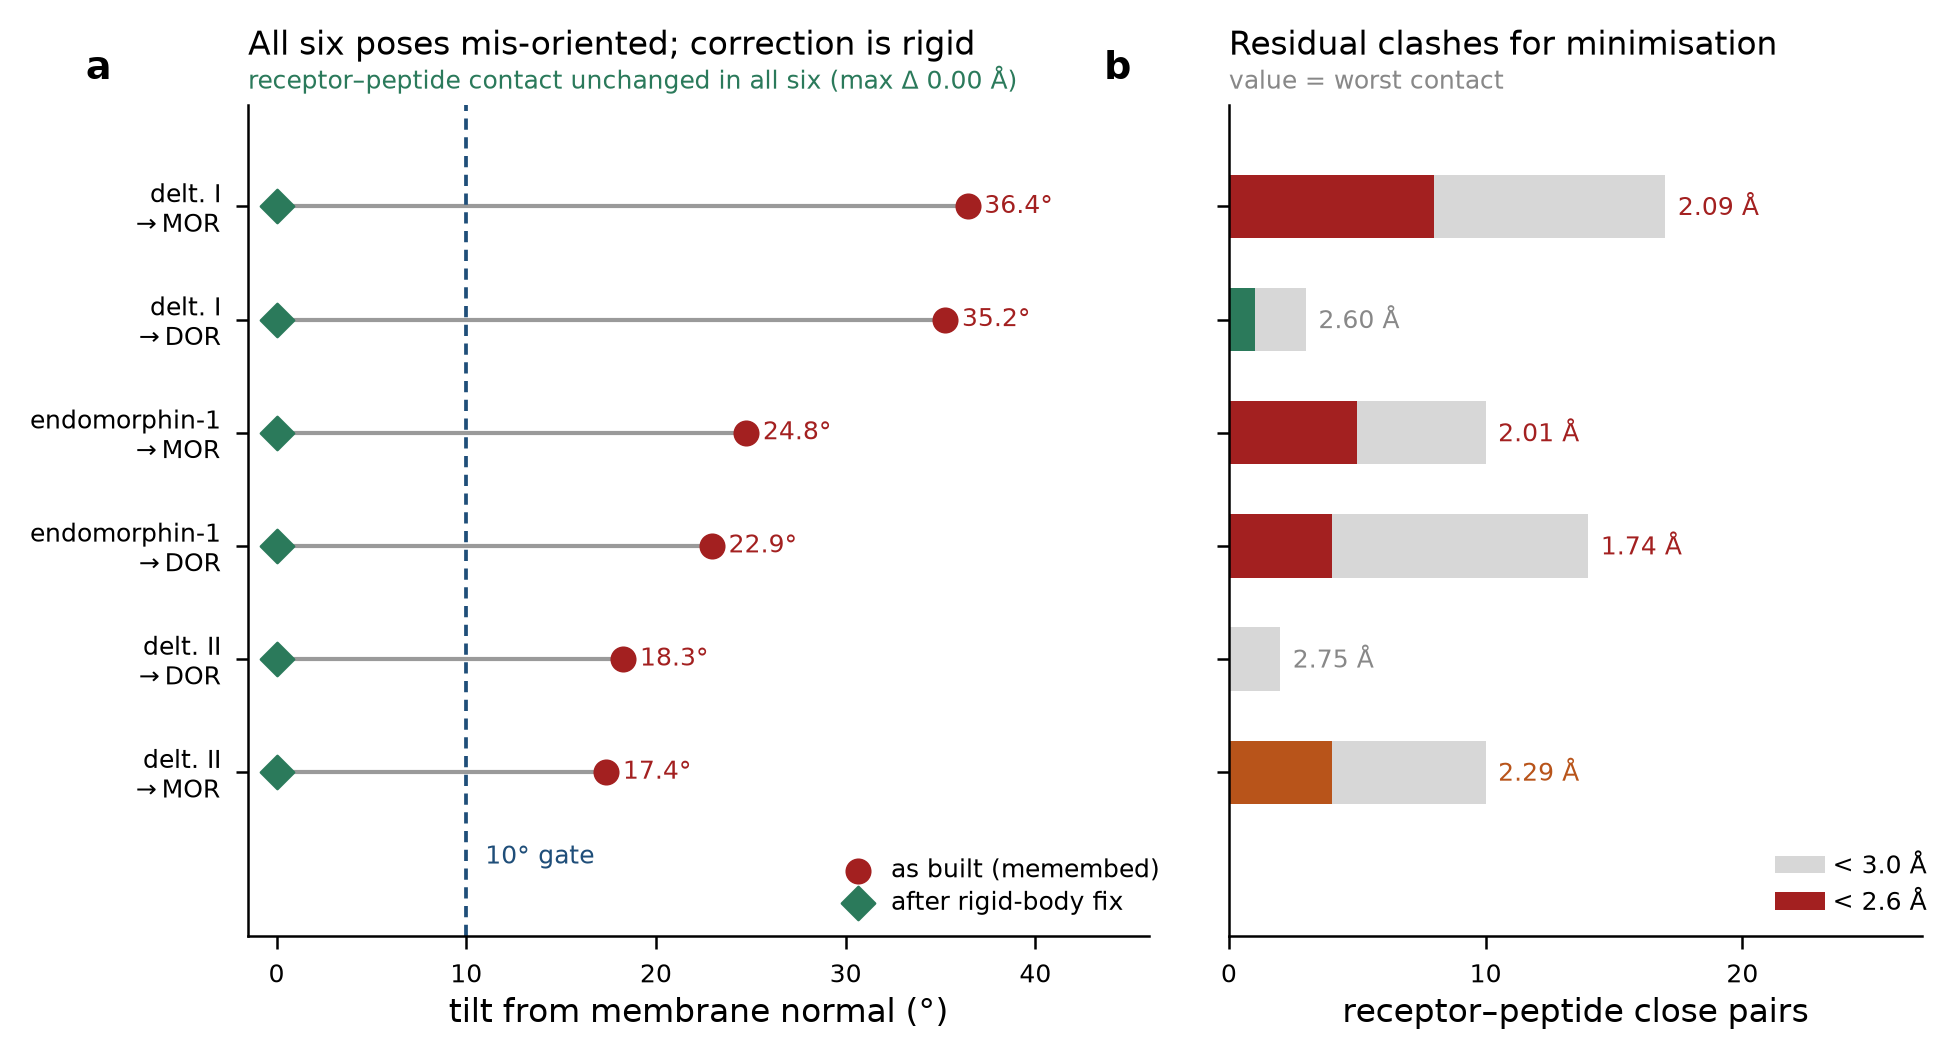

The data file committed next to this chart (first rows):
tag, tilt_pre, tilt_post, dist_pre, dist_post, n_ca, chir_V, orient_ok, n_lt26, n_lt30, worst_pair, worst_A, receptor, peptide
c3b_dtII_DOR, 18.28, 0.0, 2.75, 2.75, 372, -2.504, 1, 0, 2, TYR129:CE1-TYR1:N, 2.75, DOR, deltorphin II
c3b_dtII_MOR, 17.38, 0.0, 2.29, 2.29, 400, -2.498, 1, 4, 10, GLN126:OE1-VAL6:CG2, 2.29, MOR, deltorphin II
c3b_dtI_DOR, 35.25, 0.0, 2.6, 2.6, 372, -2.502, 1, 1, 3, TYR129:CE1-TYR1:N, 2.6, DOR, deltorphin I
c3b_dtI_MOR, 36.43, 0.0, 2.09, 2.09, 400, -2.481, 1, 8, 17, TRP320:NE1-GLY7:O, 2.09, MOR, deltorphin I
c3b_em1_DOR, 22.95, 0.0, 1.74, 1.74, 372, , 1, 4, 14, LYS108:NZ-NHE5:N, 1.74, DOR, endomorphin-1
c3b_em1_MOR, 24.76, 0.0, 2.01, 2.01, 400, , 1, 5, 10, TRP31:CZ3-NHE5:N, 2.01, MOR, endomorphin-1
